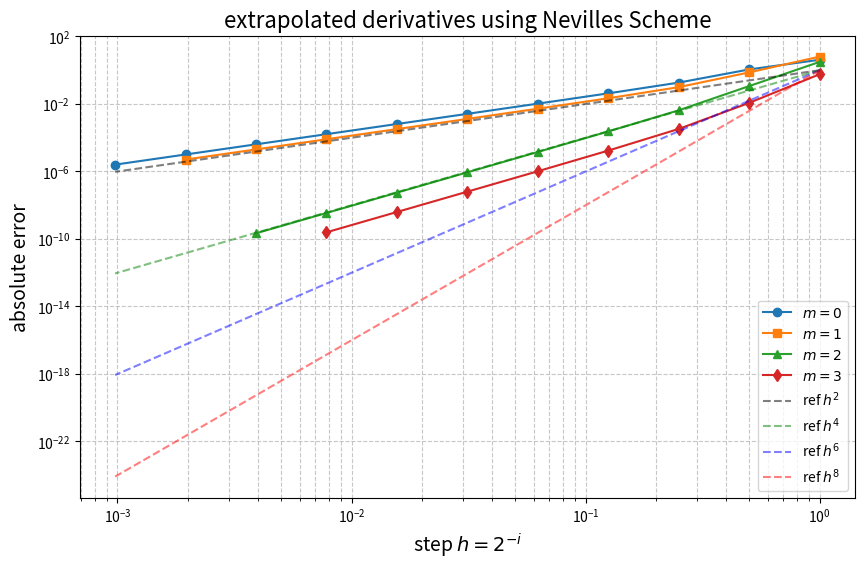

Write the Python code that produced this figure.
import numpy as np
import matplotlib.pyplot as plt 

def neville_interpolation(x_points, y_points, x):

    n = len(x_points)
    N = np.zeros((n, n))
    N[:, 0] = y_points  

    for j in range(1, n):
        for i in range(n - j):
            xi = x_points[i]
            xj = x_points[i + j]
            N[i, j] = ((x - xj) * N[i, j - 1] - (x - xi) * N[i + 1, j - 1]) / (xi - xj)

    return N[0, n - 1], N

TRUE_DERIVATIVE = 2.0
X0 = np.pi / 4

def f(x):
    return np.tan(x)

def D_sym(h, x0):
    return (f(x0 + h) - f(x0 - h)) / (2 * h)

h_values = np.array([2.0**(-i) for i in range(11)]) # h_0=1 to h_10=1/1024
D0_values = D_sym(h_values, X0)

interpolated_value, Neville_table = neville_interpolation(h_values, D0_values, 0.0)

# errors for the first 4 columns m=0, 1, 2, 3
# Error for m=0 (using all 11 points)
error_m0 = np.abs(Neville_table[:, 0] - TRUE_DERIVATIVE)
# Error for m=1 (using 10 points: h_0 to h_9)
error_m1 = np.abs(Neville_table[:-1, 1] - TRUE_DERIVATIVE)
# Error for m=2 (using 9 points: h_0 to h_8)
error_m2 = np.abs(Neville_table[:-2, 2] - TRUE_DERIVATIVE)
# Error for m=3 (using 8 points: h_0 to h_7)
error_m3 = np.abs(Neville_table[:-3, 3] - TRUE_DERIVATIVE)


plt.figure(figsize=(10, 6))
plt.loglog(h_values, error_m0, 'o-', label=r'$m=0$')
plt.loglog(h_values[:-1], error_m1, 's-', label=r'$m=1$')
plt.loglog(h_values[:-2], error_m2, '^-', label=r'$m=2$')
plt.loglog(h_values[:-3], error_m3, 'd-', label=r'$m=3$')

# reference lines 
h_ref = h_values 
plt.loglog(h_ref, h_ref**2, 'k--', alpha=0.5, label=r'ref $h^2$')
plt.loglog(h_ref, h_ref**4, 'g--', alpha=0.5, label=r'ref $h^4$')
plt.loglog(h_ref, h_ref**6, 'b--', alpha=0.5, label=r'ref $h^6$')
plt.loglog(h_ref, h_ref**8, 'r--', alpha=0.5, label=r'ref $h^8$')

plt.xlabel(r'step $h = 2^{-i}$', fontsize=14)
plt.ylabel('absolute error', fontsize=14)
plt.title(r'extrapolated derivatives using Nevilles Scheme', fontsize=16)

plt.legend(loc='lower right', fontsize=10)
plt.grid(True, which="both", ls="--", alpha=0.7)

plt.show()